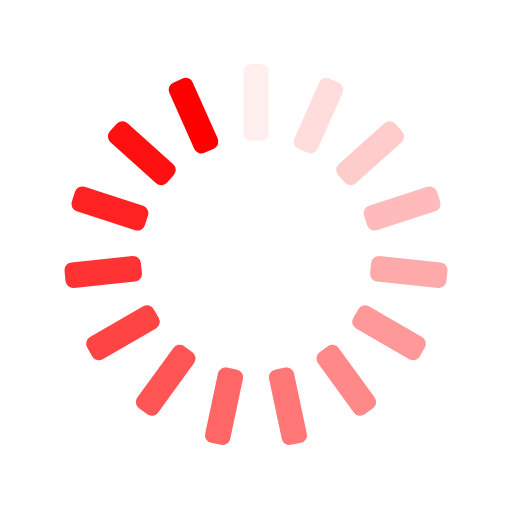
t = 0.00 s
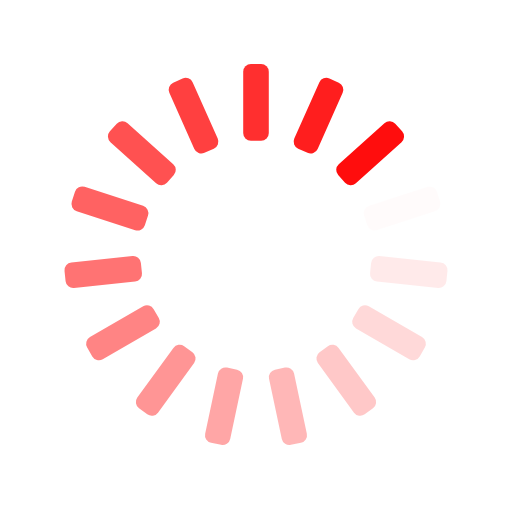
t = 0.25 s
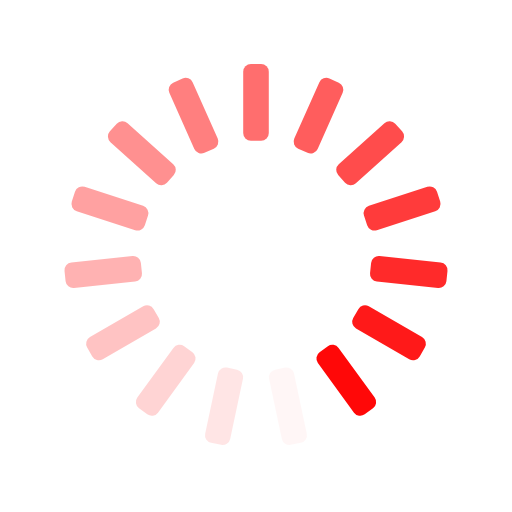
t = 0.50 s
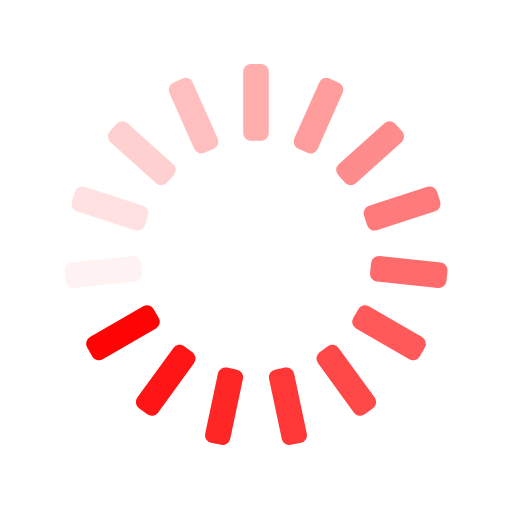
t = 0.75 s

The animated SVG that drew these frames (rendered in a browser with its animation timeline set to each time). Animation: 15 SMIL elements (animate=15); one cycle of 1.00 s, repeats indefinitely.

<svg xmlns="http://www.w3.org/2000/svg" xmlns:xlink="http://www.w3.org/1999/xlink" style="margin:auto;background:transparent;display:block;" width="200px" height="200px" viewBox="0 0 100 100" preserveAspectRatio="xMidYMid">
<g transform="rotate(0 50 50)">
  <rect x="47.5" y="12.5" rx="1.5" ry="1.5" width="5" height="15" fill="#FF0000">
    <animate attributeName="opacity" values="1;0" keyTimes="0;1" dur="1s" begin="-0.9333333333333333s" repeatCount="indefinite"></animate>
  </rect>
</g><g transform="rotate(24 50 50)">
  <rect x="47.5" y="12.5" rx="1.5" ry="1.5" width="5" height="15" fill="#FF0000">
    <animate attributeName="opacity" values="1;0" keyTimes="0;1" dur="1s" begin="-0.8666666666666667s" repeatCount="indefinite"></animate>
  </rect>
</g><g transform="rotate(48 50 50)">
  <rect x="47.5" y="12.5" rx="1.5" ry="1.5" width="5" height="15" fill="#FF0000">
    <animate attributeName="opacity" values="1;0" keyTimes="0;1" dur="1s" begin="-0.8s" repeatCount="indefinite"></animate>
  </rect>
</g><g transform="rotate(72 50 50)">
  <rect x="47.5" y="12.5" rx="1.5" ry="1.5" width="5" height="15" fill="#FF0000">
    <animate attributeName="opacity" values="1;0" keyTimes="0;1" dur="1s" begin="-0.7333333333333333s" repeatCount="indefinite"></animate>
  </rect>
</g><g transform="rotate(96 50 50)">
  <rect x="47.5" y="12.5" rx="1.5" ry="1.5" width="5" height="15" fill="#FF0000">
    <animate attributeName="opacity" values="1;0" keyTimes="0;1" dur="1s" begin="-0.6666666666666666s" repeatCount="indefinite"></animate>
  </rect>
</g><g transform="rotate(120 50 50)">
  <rect x="47.5" y="12.5" rx="1.5" ry="1.5" width="5" height="15" fill="#FF0000">
    <animate attributeName="opacity" values="1;0" keyTimes="0;1" dur="1s" begin="-0.6s" repeatCount="indefinite"></animate>
  </rect>
</g><g transform="rotate(144 50 50)">
  <rect x="47.5" y="12.5" rx="1.5" ry="1.5" width="5" height="15" fill="#FF0000">
    <animate attributeName="opacity" values="1;0" keyTimes="0;1" dur="1s" begin="-0.5333333333333333s" repeatCount="indefinite"></animate>
  </rect>
</g><g transform="rotate(168 50 50)">
  <rect x="47.5" y="12.5" rx="1.5" ry="1.5" width="5" height="15" fill="#FF0000">
    <animate attributeName="opacity" values="1;0" keyTimes="0;1" dur="1s" begin="-0.4666666666666667s" repeatCount="indefinite"></animate>
  </rect>
</g><g transform="rotate(192 50 50)">
  <rect x="47.5" y="12.5" rx="1.5" ry="1.5" width="5" height="15" fill="#FF0000">
    <animate attributeName="opacity" values="1;0" keyTimes="0;1" dur="1s" begin="-0.4s" repeatCount="indefinite"></animate>
  </rect>
</g><g transform="rotate(216 50 50)">
  <rect x="47.5" y="12.5" rx="1.5" ry="1.5" width="5" height="15" fill="#FF0000">
    <animate attributeName="opacity" values="1;0" keyTimes="0;1" dur="1s" begin="-0.3333333333333333s" repeatCount="indefinite"></animate>
  </rect>
</g><g transform="rotate(240 50 50)">
  <rect x="47.5" y="12.5" rx="1.5" ry="1.5" width="5" height="15" fill="#FF0000">
    <animate attributeName="opacity" values="1;0" keyTimes="0;1" dur="1s" begin="-0.26666666666666666s" repeatCount="indefinite"></animate>
  </rect>
</g><g transform="rotate(264 50 50)">
  <rect x="47.5" y="12.5" rx="1.5" ry="1.5" width="5" height="15" fill="#FF0000">
    <animate attributeName="opacity" values="1;0" keyTimes="0;1" dur="1s" begin="-0.2s" repeatCount="indefinite"></animate>
  </rect>
</g><g transform="rotate(288 50 50)">
  <rect x="47.5" y="12.5" rx="1.5" ry="1.5" width="5" height="15" fill="#FF0000">
    <animate attributeName="opacity" values="1;0" keyTimes="0;1" dur="1s" begin="-0.13333333333333333s" repeatCount="indefinite"></animate>
  </rect>
</g><g transform="rotate(312 50 50)">
  <rect x="47.5" y="12.5" rx="1.5" ry="1.5" width="5" height="15" fill="#FF0000">
    <animate attributeName="opacity" values="1;0" keyTimes="0;1" dur="1s" begin="-0.06666666666666667s" repeatCount="indefinite"></animate>
  </rect>
</g><g transform="rotate(336 50 50)">
  <rect x="47.5" y="12.5" rx="1.5" ry="1.5" width="5" height="15" fill="#FF0000">
    <animate attributeName="opacity" values="1;0" keyTimes="0;1" dur="1s" begin="0s" repeatCount="indefinite"></animate>
  </rect>
</g>
</svg>
